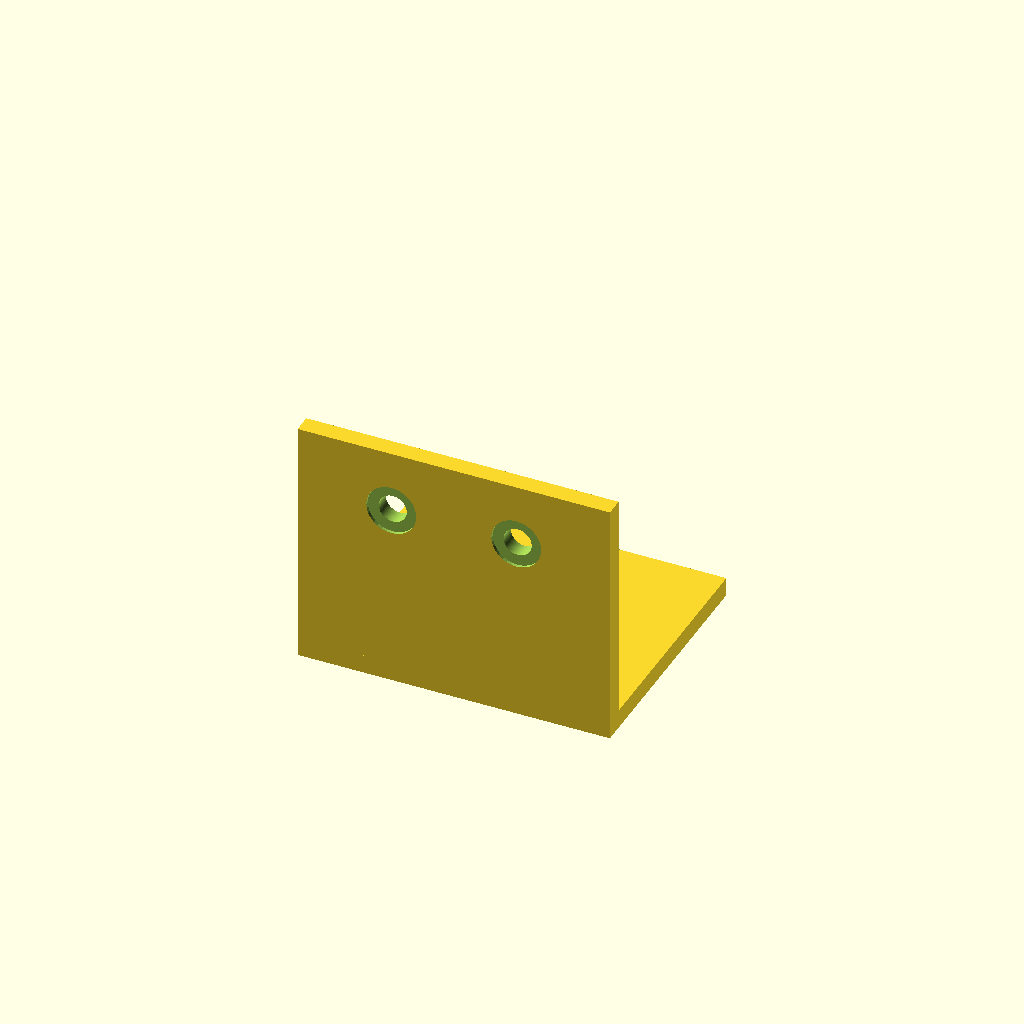
Cell 1: rendered with the file's own defaults.
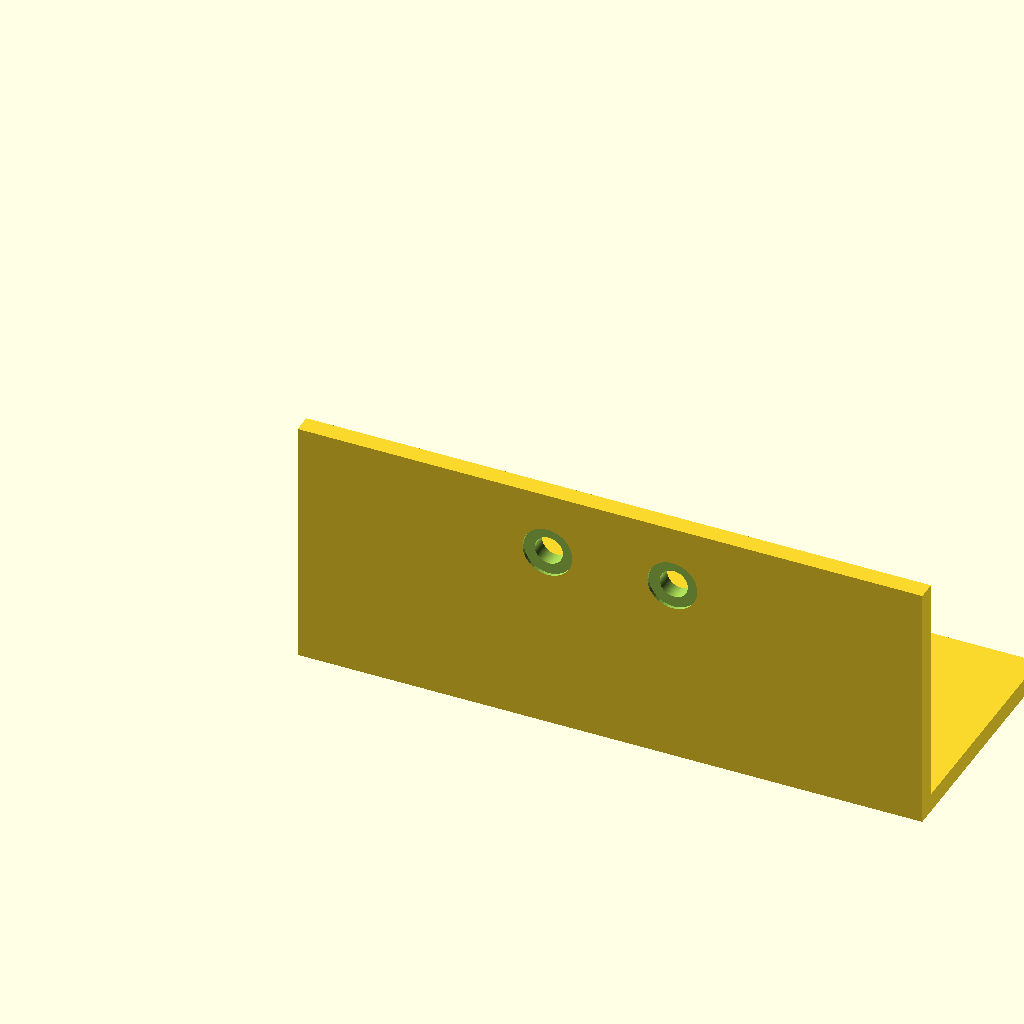
Cell 2: width = 100 (everything else at default).
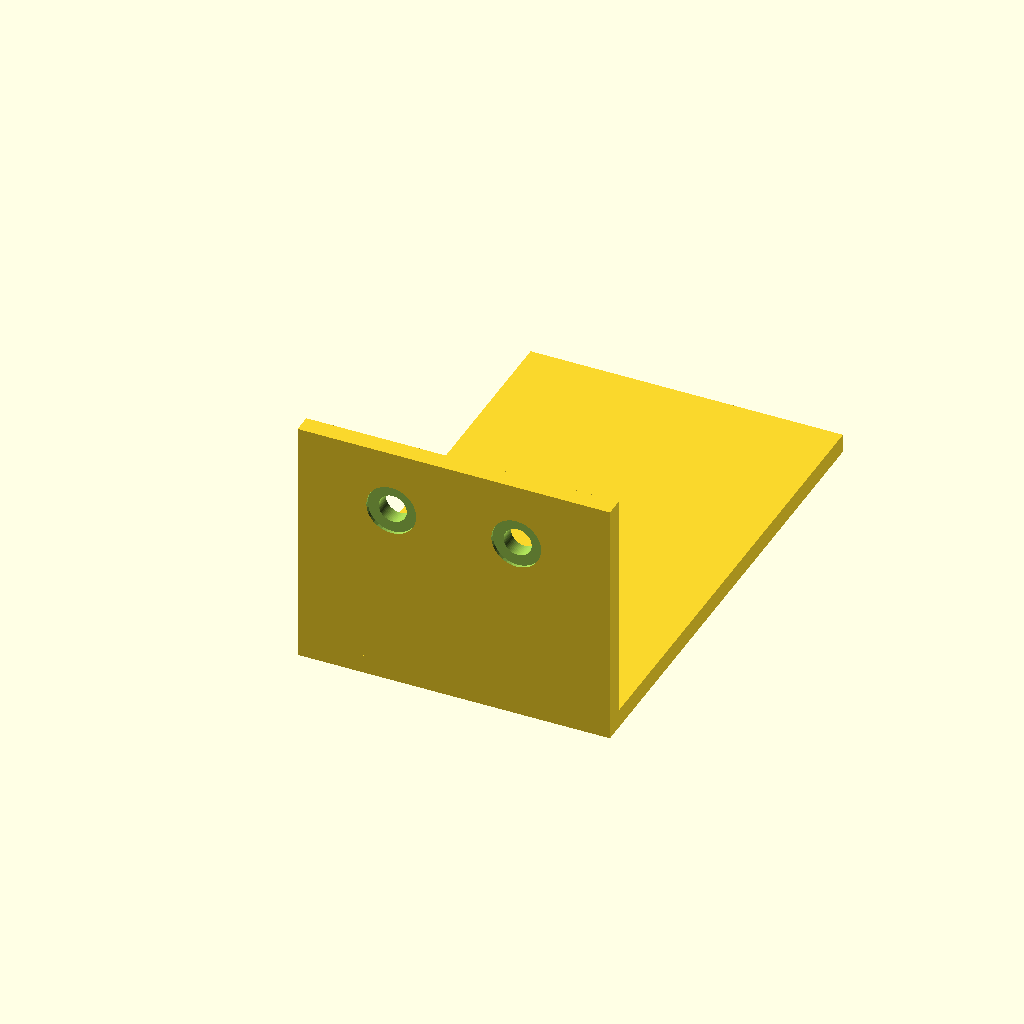
Cell 3: depth = 80 (everything else at default).
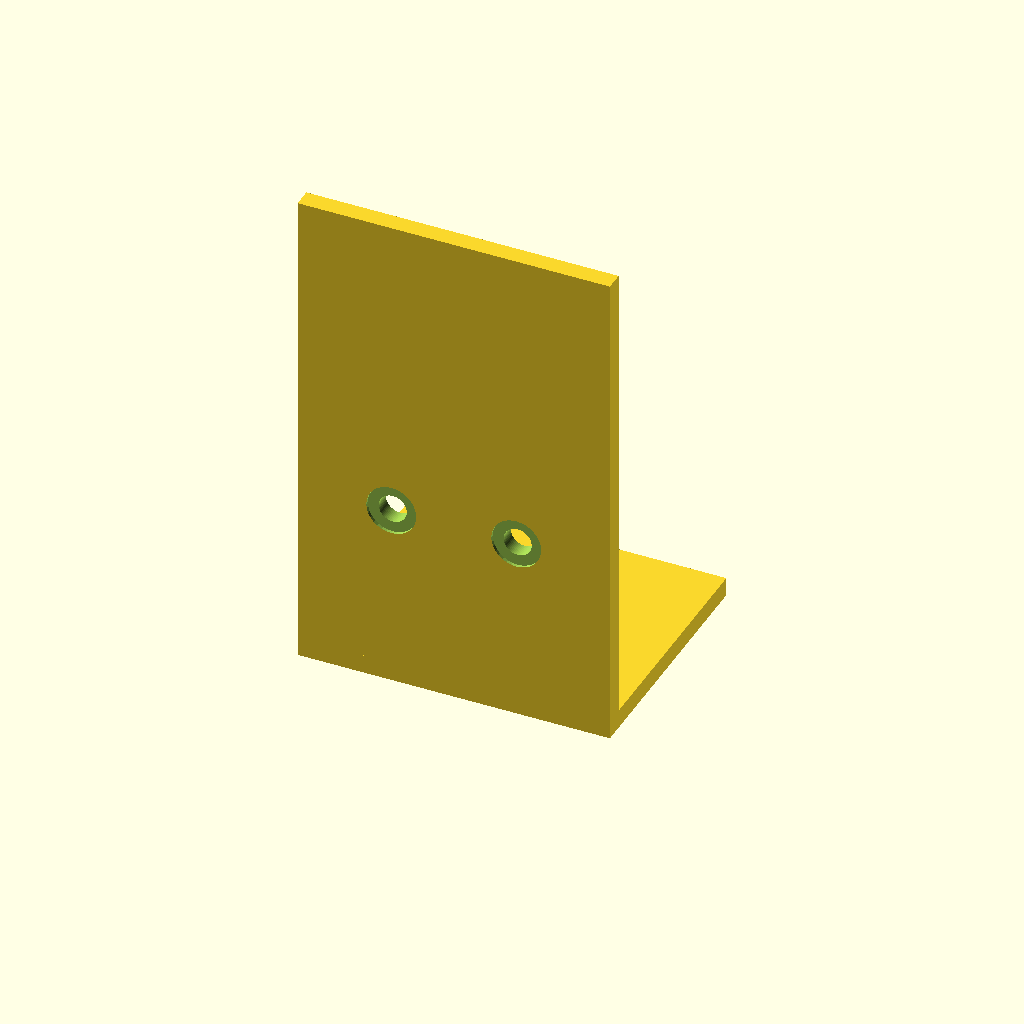
Cell 4: the same model with height = 80.
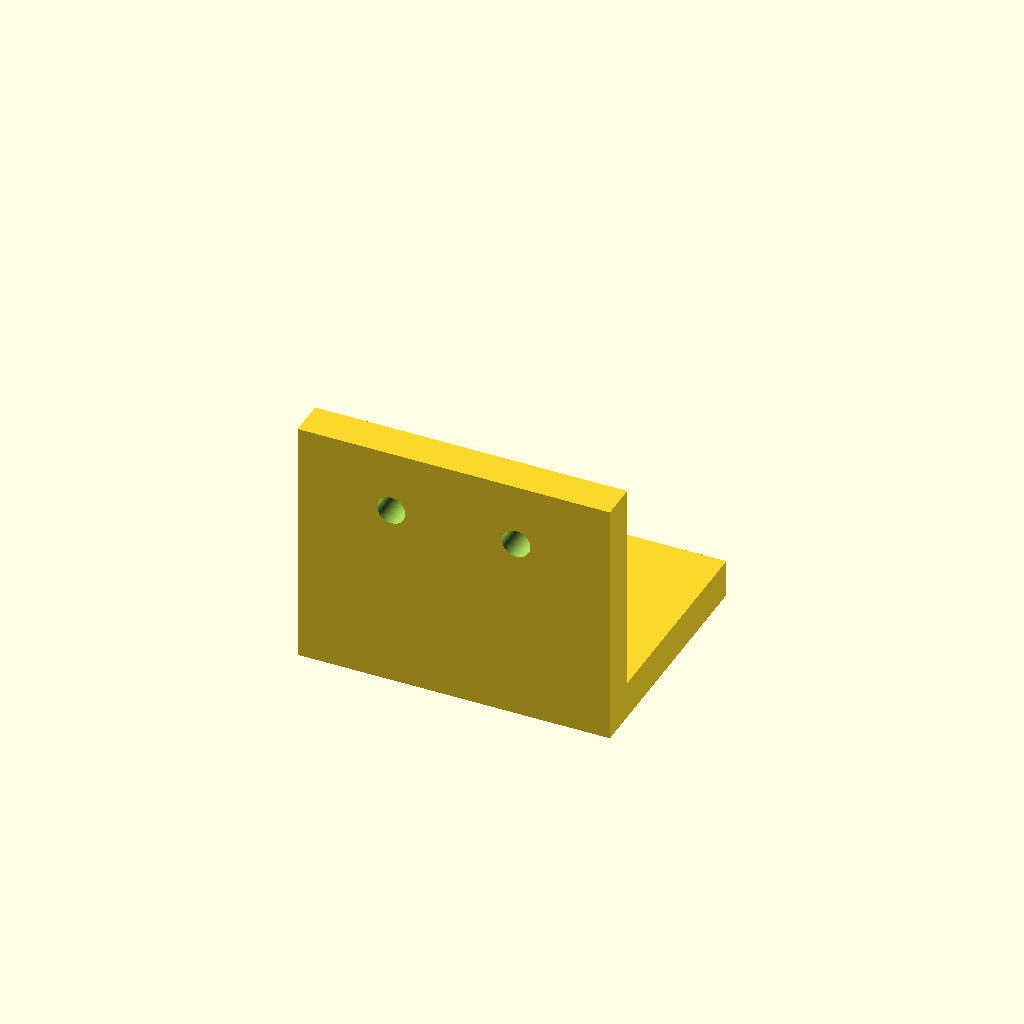
Cell 5: thickness = 6 (everything else at default).
One fixed orthographic camera (rotation 55°, 0°, 25°; colour scheme Cornfield) for every cell.
OpenSCAD source file results/tier-2-l-bracket/iter-png-2_gemini-3.1-flash-lite-69b7cb8c12b4-2026-04-28T18-56-00-808Z/final.scad:
// パラメータ設定
width = 50;
depth = 40;
height = 40;
thickness = 3;

hole_dia = 4.5;
cs_dia = 8.0;
cs_depth = 2.0;

// 皿穴モジュール
module countersunk_hole() {
    union() {
        // 貫通穴
        cylinder(d = hole_dia, h = thickness * 3, center = true);
        // 皿座面（板の厚みに対して片側に配置）
        translate([0, 0, thickness/2 - cs_depth/2])
            cylinder(d = cs_dia, h = cs_depth, center = true, $fn = 32);
    }
}

module l_bracket() {
    difference() {
        union() {
            // 水平面 (Y方向に40mm)
            cube([width, depth, thickness]);
            // 垂直面 (Z方向に40mm)
            cube([width, thickness, height]);
        }

        // 水平面の穴
        // 縁(Y=40)から10mm内側なのでY=30、左右対称に配置
        for (x = [-10, 10]) {
            translate([width / 2 + x, 30, 0])
                countersunk_hole();
        }

        // 垂直面の穴
        // 縁(Z=40)から10mm内側なのでZ=30、左右対称に配置
        for (x = [-10, 10]) {
            translate([width / 2 + x, 0, 30])
                rotate([90, 0, 0])
                    countersunk_hole();
        }
    }
}

$fn = 64;
l_bracket();
Parameter table extracted from the source (name, type, default, range or options):
width: number, default 50
depth: number, default 40
height: number, default 40
thickness: number, default 3
hole_dia: number, default 4.5
cs_dia: number, default 8
cs_depth: number, default 2
